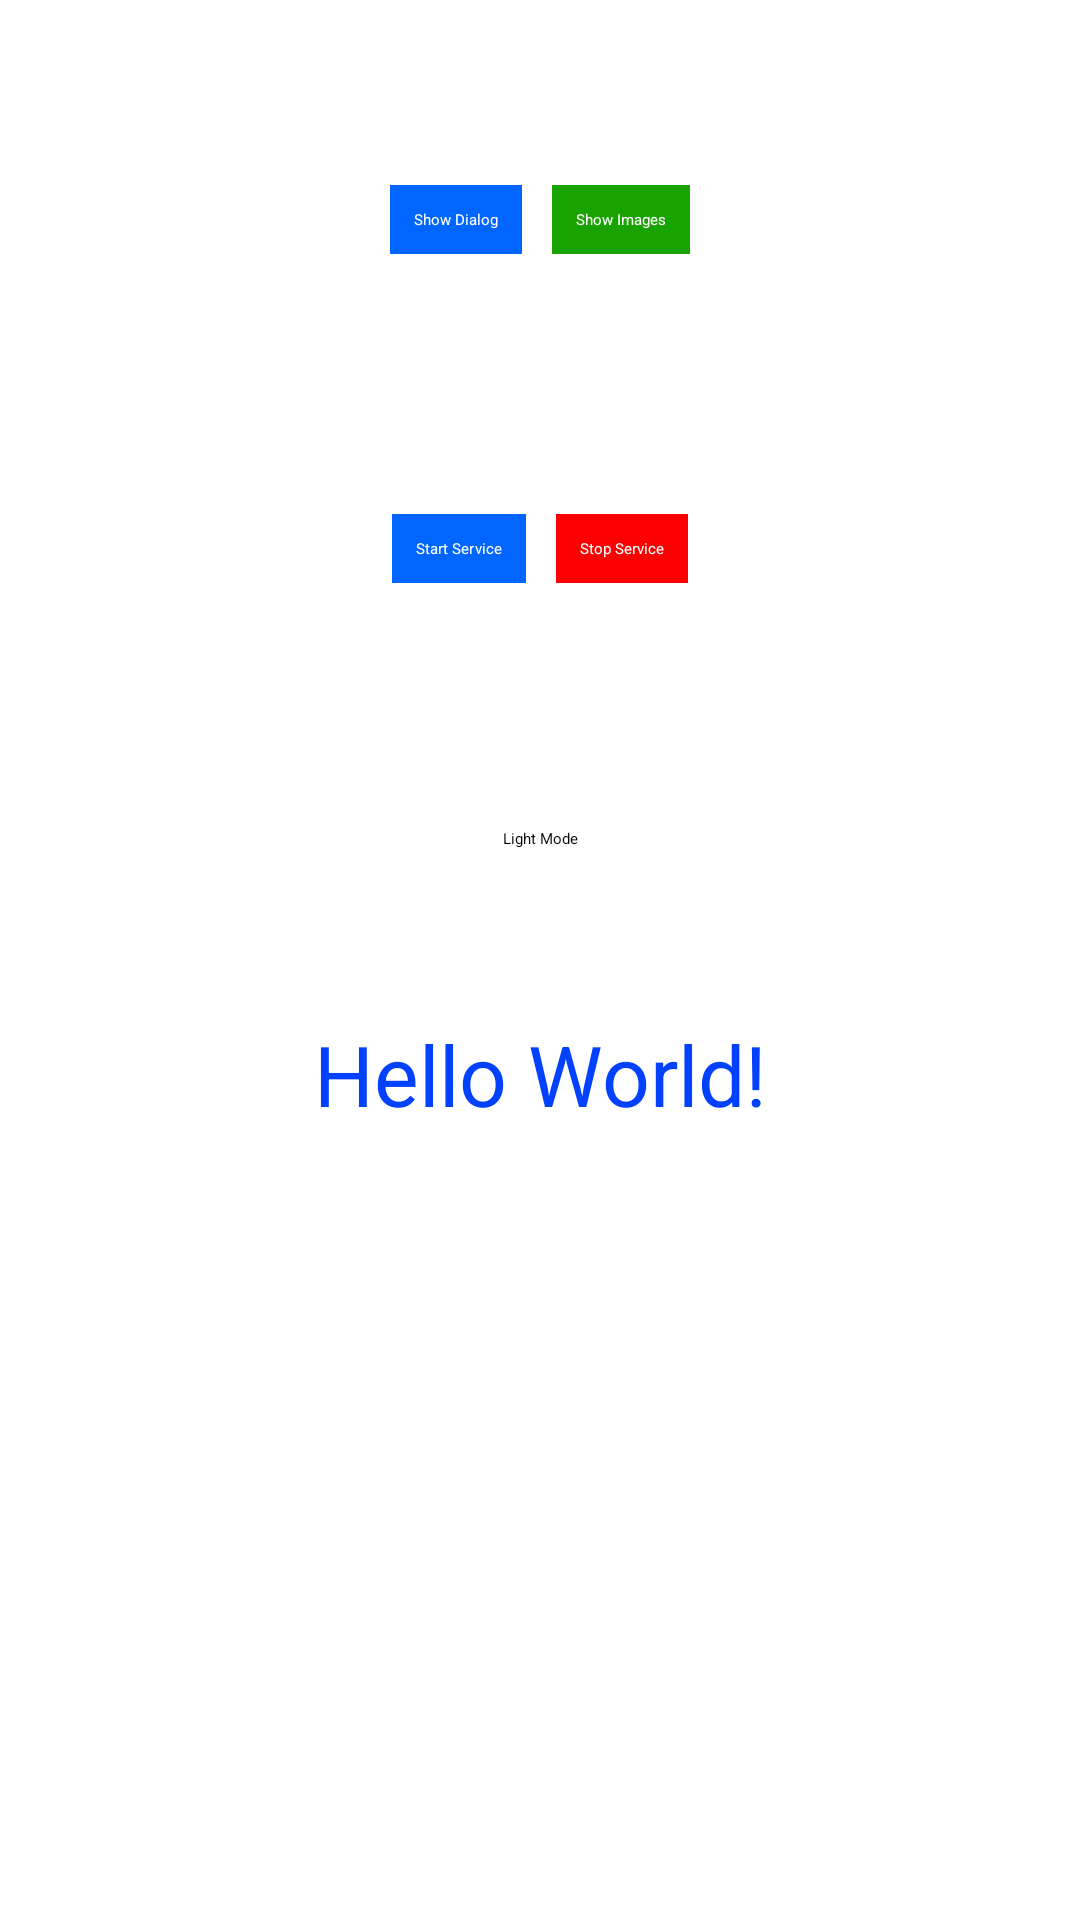

Here is an Android app screen rendered from its layout file. Give the layout XML and the strings, colors and styles it references.
<!-- AndroidManifest.xml: application theme Theme.MyApplication -->
<!-- res/layout/activity_main.xml -->
<?xml version="1.0" encoding="utf-8"?>
<androidx.constraintlayout.widget.ConstraintLayout xmlns:android="http://schemas.android.com/apk/res/android"
    xmlns:app="http://schemas.android.com/apk/res-auto"
    xmlns:tools="http://schemas.android.com/tools"
    android:id="@+id/main"
    android:layout_width="match_parent"
    android:layout_height="match_parent"
    tools:context=".Views.Activities.MainActivity">

    <LinearLayout
        android:id="@+id/btns_Dialog"
        android:layout_width="match_parent"
        android:layout_height="wrap_content"
        android:layout_marginBottom="20dp"
        android:gravity="center"
        android:orientation="horizontal"
        app:layout_constraintBottom_toTopOf="@+id/linearLayout"
        app:layout_constraintEnd_toEndOf="parent"
        app:layout_constraintHorizontal_bias="0.5"
        app:layout_constraintStart_toStartOf="parent"
        app:layout_constraintTop_toTopOf="parent">

        <androidx.appcompat.widget.AppCompatButton
            android:id="@+id/show_Dialog_Btn"
            android:layout_width="wrap_content"
            android:layout_height="wrap_content"
            android:layout_margin="5dp"
            android:background="#0066FF"
            android:padding="8dp"
            android:text="Show Dialog"
            android:textAllCaps="false"
            android:textColor="@color/white" />

        <androidx.appcompat.widget.AppCompatButton
            android:id="@+id/show_Images_Btn"
            android:layout_width="wrap_content"
            android:layout_height="wrap_content"
            android:layout_margin="5dp"
            android:background="#18A300"
            android:padding="8dp"
            android:text="Show Images"
            android:textAllCaps="false"
            android:textColor="@color/white" />

    </LinearLayout>

    <LinearLayout
        android:id="@+id/linearLayout"
        android:layout_width="match_parent"
        android:layout_height="wrap_content"
        android:layout_marginBottom="20dp"
        android:gravity="center"
        android:orientation="horizontal"
        app:layout_constraintBottom_toTopOf="@+id/toggle_Btn"
        app:layout_constraintEnd_toEndOf="parent"
        app:layout_constraintHorizontal_bias="0.5"
        app:layout_constraintStart_toStartOf="parent"
        app:layout_constraintTop_toBottomOf="@+id/btns_Dialog">

        <androidx.appcompat.widget.AppCompatButton
            android:id="@+id/start_Service_Btn"
            android:layout_width="wrap_content"
            android:layout_height="wrap_content"
            android:layout_margin="5dp"
            android:background="#0066FF"
            android:padding="8dp"
            android:text="Start Service"
            android:textAllCaps="false"
            android:textColor="@color/white" />

        <androidx.appcompat.widget.AppCompatButton
            android:id="@+id/stop_Service_Btn"
            android:layout_width="wrap_content"
            android:layout_height="wrap_content"
            android:layout_margin="5dp"
            android:background="#FB0000"
            android:padding="8dp"
            android:text="Stop Service"
            android:textAllCaps="false"
            android:textColor="@color/white" />

    </LinearLayout>

    <ToggleButton
        android:id="@+id/toggle_Btn"
        android:layout_width="wrap_content"
        android:layout_height="wrap_content"
        android:textOff="Light Mode"
        android:textOn="Dark Mode"
        app:layout_constraintBottom_toTopOf="@+id/id_wish_msg"
        app:layout_constraintEnd_toEndOf="parent"
        app:layout_constraintHorizontal_bias="0.5"
        app:layout_constraintStart_toStartOf="parent"
        app:layout_constraintTop_toBottomOf="@+id/linearLayout" />

    <TextView
        android:id="@+id/id_wish_msg"
        android:layout_width="wrap_content"
        android:layout_height="wrap_content"
        android:text="Hello World!"
        android:textColor="#0141FF"
        android:textSize="28sp"
        app:layout_constraintBottom_toTopOf="@+id/id_ima_V"
        app:layout_constraintEnd_toEndOf="parent"
        app:layout_constraintStart_toStartOf="parent"
        app:layout_constraintTop_toBottomOf="@+id/toggle_Btn" />

    <ImageView
        android:id="@+id/id_ima_V"
        android:layout_width="match_parent"
        android:layout_height="150dp"
        android:src="@drawable/ic_launcher_background"
        app:layout_constraintBottom_toBottomOf="parent"
        app:layout_constraintEnd_toEndOf="parent"
        app:layout_constraintStart_toStartOf="parent"
        app:layout_constraintTop_toBottomOf="@+id/id_wish_msg" />

</androidx.constraintlayout.widget.ConstraintLayout>
<!-- resources referenced by this layout -->
<resources>
  <color name="white">#FFFFFF</color>
</resources>
